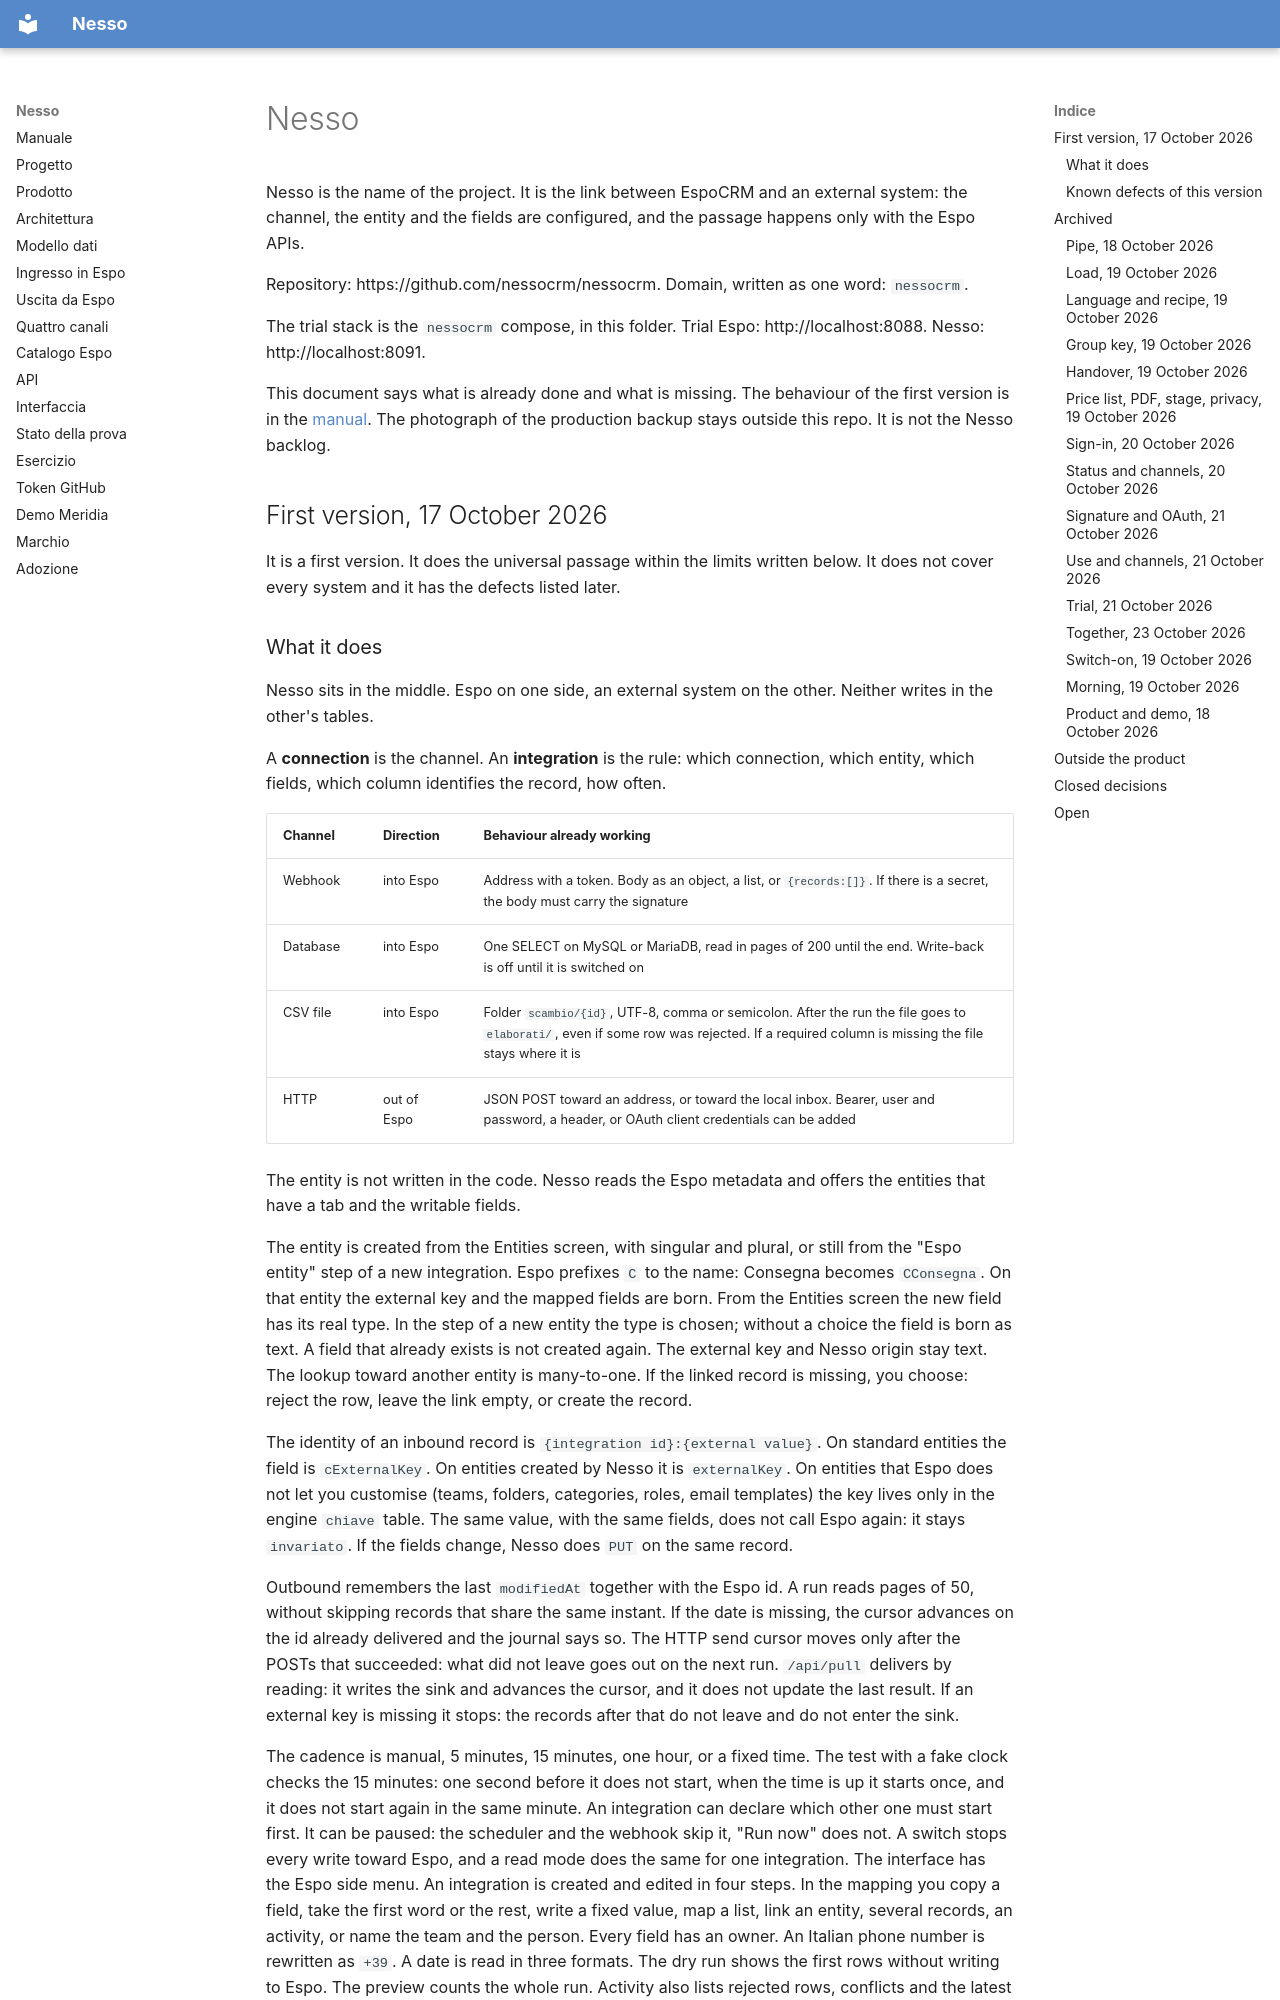

repository: nessocrm/nessocrm · page: en/00-progetto/index.html · generator: mkdocs

# Nesso

Nesso is the name of the project. It is the link between EspoCRM and an external system: the channel, the entity and the fields are configured, and the passage happens only with the Espo APIs.

Repository: https://github.com/nessocrm/nessocrm. Domain, written as one word: `nessocrm`.

The trial stack is the `nessocrm` compose, in this folder. Trial Espo: http://localhost:8088. Nesso: http://localhost:8091.

This document says what is already done and what is missing. The behaviour of the first version is in the [manual](index.md). The photograph of the production backup stays outside this repo. It is not the Nesso backlog.

## First version, 17 October 2026

It is a first version. It does the universal passage within the limits written below. It does not cover every system and it has the defects listed later.
